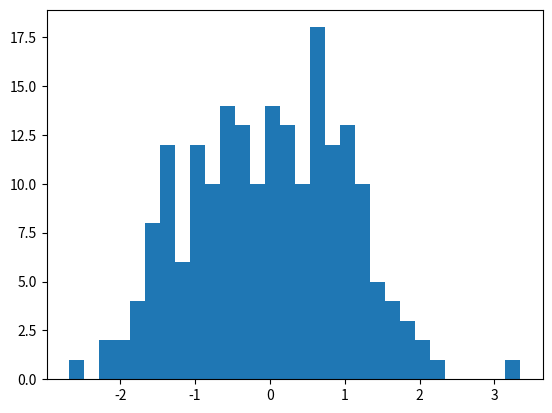

Write the Python code that produced this figure.
'''
from matplotlib import cm
from mpl_toolkits.mplot3d import Axes3D
import matplotlib.pyplot as plt
import numpy as np
fig = plt.figure()
ax = fig.gca(projection='3d')
X = np.arange(-5, 5, 0.25)
Y = np.arange(-5, 5, 0.25)
X, Y = np.meshgrid(X, Y)
R = np.sqrt(X**2 + Y**2)
Z = np.sin(R)
surf = ax.plot_surface(X, Y, Z, rstride=1, cstride=1, cmap=cm.coolwarm)
plt.show()
'''
import matplotlib.pyplot as plt
from numpy.random import normal,rand
x = normal(size=200)
plt.hist(x, bins=30)
plt.show()